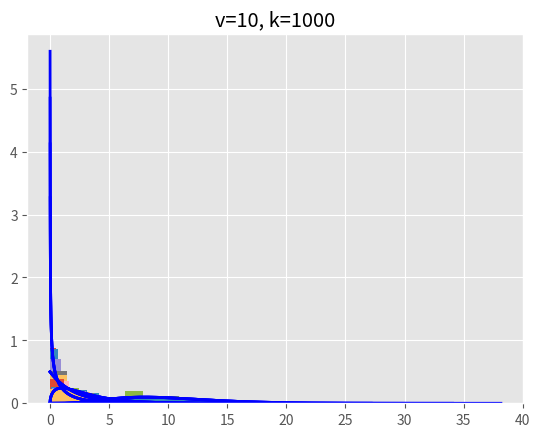

Write the Python code that produced this figure.
from scipy.stats import chi2, norm
import matplotlib.pyplot as plt
import numpy as np

v_values = [1, 2, 3, 10]
k_values = [50, 100, 500, 1000]

plt.style.use("ggplot")

for v in v_values:
    for k in k_values:
        chi2_dist = np.array([])
        for i in range(k):
            samples = norm.rvs(size=v, loc=0, scale=1)
            chi2_dist = np.append(chi2_dist, (samples ** 2).sum())
        x = np.linspace(0, max(chi2_dist), 1000)
        plt.title(f"v={v}, k={k}")
        plt.plot(x, chi2.pdf(x, v), color='b', linewidth=2)
        plt.hist(chi2_dist, density=True)
        plt.show()